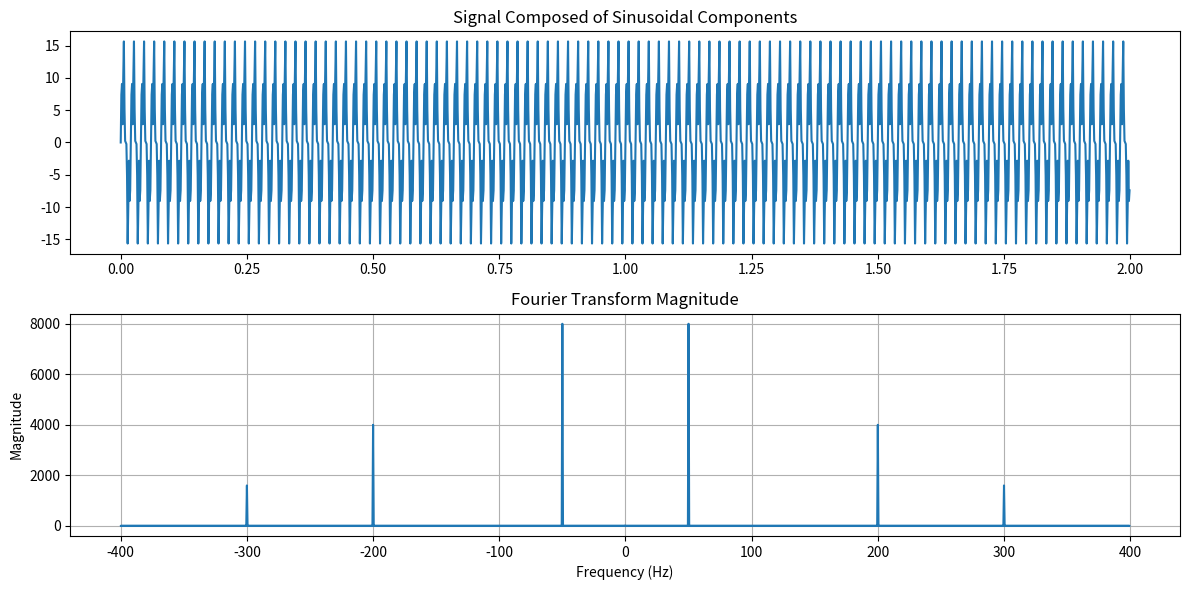

Write the Python code that produced this figure.
import math
import random

import numpy as np
from matplotlib import pyplot as plt


def generate_fourier_matrix(size):
    matrix = []
    normalization_factor = 1 / math.sqrt(size)
    for x in range(size):
        row = []
        for y in range(size):
            row.append(normalization_factor * math.e ** (2 * np.pi * 1j * x * (y / size)))
        matrix.append(row)
    return matrix


def check_matrix_is_unitary(matrix):
    matrix = np.array(matrix)
    conjugate_transpose = np.conj(np.transpose(matrix))
    product = np.dot(matrix, conjugate_transpose)
    identity = np.identity(matrix.shape[0])
    tolerance = 1e-10

    return np.allclose(product, identity, rtol=tolerance)


def ex1():
    n = 8
    fourier_matrix = generate_fourier_matrix(n)
    plt.figure(figsize=(10, 6))
    for x in range(n):
        current_row = fourier_matrix[x]
        plt.subplot(n * 100 + 10 + x + 1)
        plt.plot(np.real(current_row), label="Real")
        plt.plot(np.imag(current_row), label="Imaginary")
        plt.title(f'Row{x + 1}')
        plt.grid(True)
        plt.legend()

    plt.savefig("ex1.png")
    plt.show()

    if check_matrix_is_unitary(fourier_matrix):
        print("Matrix is unitary")
    else:
        print("Matrix is not unitary")


def ex2():
    signal_frequency = 20
    fs = 1000

    t = np.arange(0, 1, 1 / fs)

    signal = np.sin(2 * np.pi * signal_frequency * t)

    plt.figure(figsize=(10, 5))
    plt.subplot(1, 2, 1)
    plt.scatter(signal.real, signal.imag, c=np.abs(signal), cmap='viridis')
    plt.title("Signal Wrapping on Unit Circle")
    plt.xlabel("Real Part")
    plt.ylabel("Imaginary Part")
    plt.colorbar()
    plt.savefig("ex2-fig1.png")
    # Nu am inteles cum trebuie facut ^ .
    # Am reusit cu internet sa fac ceva dar iese o linie dreapta si habar nu am daca e corect

    frequencies = [random.randint(1, 5), random.randint(6, 10), random.randint(11, 15), random.randint(16, 20)]
    plt.figure(figsize=(12, 6))

    for i, freq in enumerate(frequencies):
        wrapped_signal = signal * np.exp(-2j * np.pi * freq * t)
        plt.subplot(2, 2, i + 1)
        plt.plot(wrapped_signal.real, wrapped_signal.imag)
        plt.title(f'Influence of ω={freq}')
        plt.xlabel("Real Part")
        plt.ylabel("Imaginary Part")
        plt.grid()
    # Banuiesc ca urmarim cum altereaza ω graficul?
    plt.tight_layout()
    plt.savefig("ex2-fig2.png")
    plt.show()


def ex3():
    fs = 800
    t = np.arange(0, 2, 1 / fs)

    frequencies = [50, 200, 500]
    amplitudes = [10, 5, 2]

    signal = np.zeros_like(t)
    for freq, amp in zip(frequencies, amplitudes):
        signal += amp * np.sin(2 * np.pi * freq * t)

    dft = np.fft.fft(signal)
    frequencies_dft = np.fft.fftfreq(len(dft), 1 / fs)
    magnitude_dft = np.abs(dft)

    plt.figure(figsize=(12, 6))
    plt.subplot(2, 1, 1)
    plt.plot(t, signal)
    plt.title("Signal Composed of Sinusoidal Components")

    plt.subplot(2, 1, 2)
    plt.plot(frequencies_dft, magnitude_dft)
    plt.title("Fourier Transform Magnitude")
    plt.xlabel("Frequency (Hz)")
    plt.ylabel("Magnitude")
    plt.grid(True)

    plt.tight_layout()
    plt.savefig("ex3.png")
    plt.show()


if __name__ == "__main__":
    ex3()
